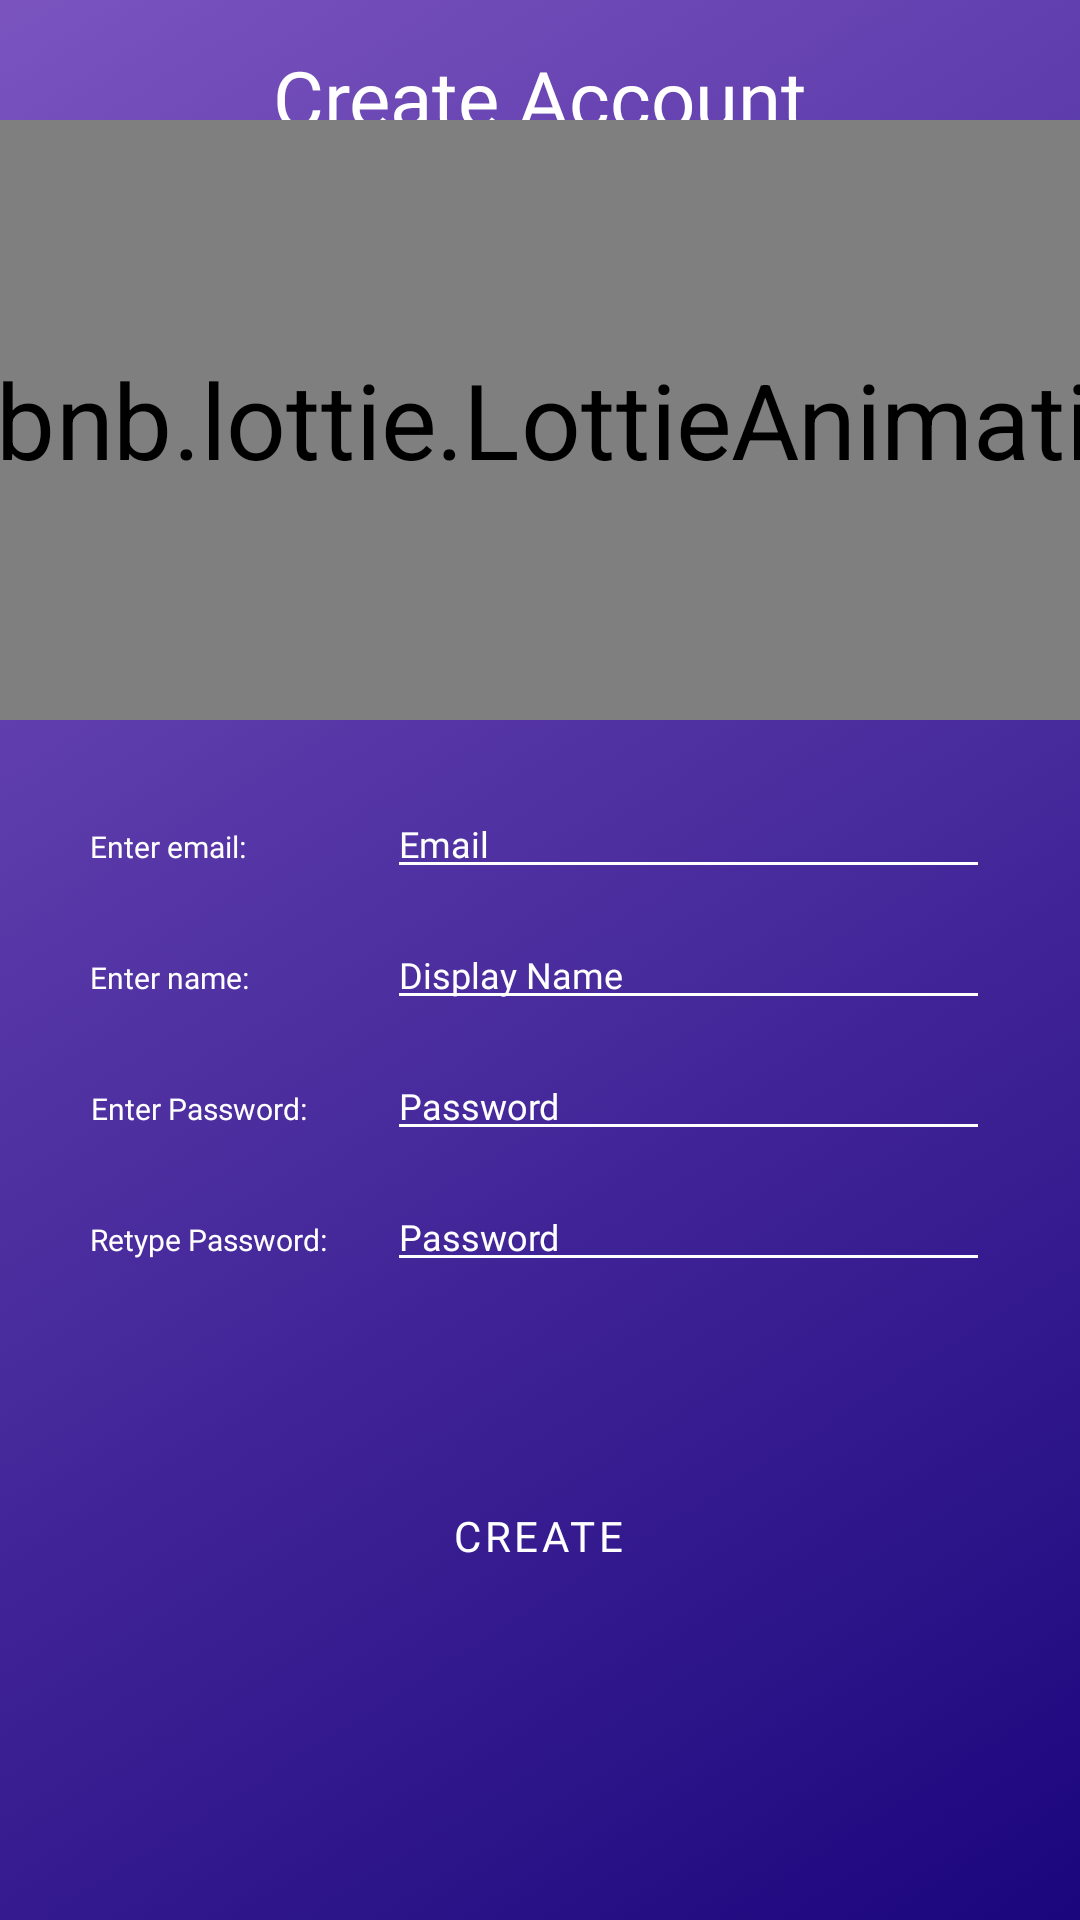

This screen was rendered from an Android layout file. Write that file and the resources it references.
<!-- AndroidManifest.xml: application theme Theme.InventoryApp -->
<!-- res/layout/frag_online_acc_creation.xml -->
<?xml version="1.0" encoding="utf-8"?>
<FrameLayout xmlns:android="http://schemas.android.com/apk/res/android"
    xmlns:tools="http://schemas.android.com/tools"
    android:layout_width="match_parent"
    android:layout_height="match_parent"
    xmlns:app="http://schemas.android.com/apk/res-auto"
    tools:context=".online.AccountCreationFragment"
    android:background="@drawable/purp_gradient_back">

    <androidx.constraintlayout.widget.ConstraintLayout
        android:layout_width="match_parent"
        android:layout_height="match_parent"
        android:id="@+id/pageview_createaccount">


        <TextView
            android:id="@+id/label_createAccount"
            style="@style/headerText"
            android:layout_width="match_parent"
            android:layout_height="wrap_content"
            android:layout_marginTop="15dp"
            android:layout_marginHorizontal="30dp"
            android:text="@string/title_createaccount"
            android:textSize="26sp"
            app:layout_constraintEnd_toEndOf="parent"
            app:layout_constraintHorizontal_bias="0.0"
            app:layout_constraintStart_toStartOf="parent"
            app:layout_constraintTop_toTopOf="parent" />

        <com.airbnb.lottie.LottieAnimationView
            android:id="@+id/lottieAnimationView"
            android:layout_width="wrap_content"
            android:layout_height="80dp"
            android:layout_marginTop="50dp"
            android:scaleX="2.5"
            android:scaleY="2.5"
            app:layout_constraintEnd_toEndOf="parent"
            app:layout_constraintHorizontal_bias="0.498"
            app:layout_constraintStart_toStartOf="parent"
            app:layout_constraintTop_toBottomOf="@+id/label_createAccount"
            app:lottie_autoPlay="true"
            app:lottie_loop="true"
            app:lottie_rawRes="@raw/bus"
            tools:frameToShow="true" />

        <TextView
            android:id="@+id/label_email"
            style="@style/labelText"
            android:textSize="10sp"
            android:layout_gravity="center_vertical"
            android:layout_marginVertical="10dp"
            android:layout_marginHorizontal="30dp"
            android:text="@string/label_email"
            app:layout_constraintBottom_toBottomOf="parent"
            app:layout_constraintStart_toStartOf="parent"
            app:layout_constraintTop_toBottomOf="@+id/lottieAnimationView"
            app:layout_constraintVertical_bias="0.2" />

        <TextView
            android:id="@+id/label_displayName"
            style="@style/labelText"
            android:layout_gravity="center_vertical"
            android:layout_marginVertical="30dp"
            android:text="@string/label_displayname"
            android:textSize="10sp"
            app:layout_constraintStart_toStartOf="@+id/label_email"
            app:layout_constraintTop_toBottomOf="@+id/label_email" />

        <EditText
            android:id="@+id/email_editText"
            style="@style/basicEditText"
            android:layout_width="0dp"
            android:layout_height="wrap_content"
            android:layout_weight="1"
            android:textSize="12sp"
            android:hint="@string/hint_email"
            android:backgroundTint="@color/white"
            android:textColor="@color/white"
            android:layout_marginBottom="5dp"
            android:textColorHint="@color/white"
            android:inputType="textEmailAddress"
            android:maxLength="40"
            app:layout_constraintBottom_toBottomOf="@+id/label_email"
            app:layout_constraintEnd_toEndOf="@+id/password_edittext"
            app:layout_constraintStart_toStartOf="@+id/password_edittext"
            app:layout_constraintTop_toTopOf="@+id/label_email" />

        <TextView
            android:id="@+id/label_password"
            style="@style/labelText"
            android:textSize="10sp"
            android:maxWidth="150dp"
            android:layout_gravity="center_vertical"
            android:layout_marginTop="30dp"
            android:gravity="center"
            android:text="@string/label_enterpassword"
            android:textAlignment="center"
            app:layout_constraintStart_toStartOf="@+id/label_email"
            app:layout_constraintTop_toBottomOf="@+id/label_displayName" />

        <TextView
            android:id="@+id/label_retypePassword"
            style="@style/labelText"
            android:textSize="10sp"
            android:maxWidth="150dp"
            android:layout_gravity="center_vertical"
            android:layout_marginTop="30dp"
            android:gravity="center"
            android:text="@string/label_retypepw"
            android:textAlignment="center"
            app:layout_constraintStart_toStartOf="@+id/label_email"
            app:layout_constraintTop_toBottomOf="@+id/label_password" />

        <EditText
            android:id="@+id/password_edittext"
            style="@style/basicEditText"
            android:textSize="12sp"
            android:layout_width="0dp"
            android:layout_height="wrap_content"
            android:layout_gravity="center_vertical"
            android:layout_marginEnd="30dp"
            android:layout_marginBottom="5dp"
            android:layout_weight="1"
            android:backgroundTint="@color/white"
            android:hint="@string/label_password"
            android:inputType="textPassword"
            android:maxLength="24"
            android:textColor="@color/white"
            android:textColorHint="@color/white"
            app:layout_constraintBottom_toBottomOf="@+id/label_password"
            app:layout_constraintEnd_toEndOf="parent"
            app:layout_constraintStart_toStartOf="@+id/retypePassword_edittext"
            app:layout_constraintTop_toTopOf="@+id/label_password" />

        <EditText
            android:id="@+id/displayName_edittext"
            style="@style/basicEditText"
            android:textSize="12sp"
            android:layout_width="0dp"
            android:layout_height="wrap_content"
            android:layout_gravity="center_vertical"
            android:layout_marginEnd="30dp"
            android:layout_marginBottom="5dp"
            android:layout_weight="1"
            android:backgroundTint="@color/white"
            android:hint="@string/hint_displayname"
            android:inputType="text"
            android:maxLength="24"
            android:textColor="@color/white"
            android:textColorHint="@color/white"
            app:layout_constraintBottom_toBottomOf="@+id/label_displayName"
            app:layout_constraintEnd_toEndOf="parent"
            app:layout_constraintStart_toStartOf="@+id/retypePassword_edittext"
            app:layout_constraintTop_toTopOf="@+id/label_displayName" />

        <EditText
            android:id="@+id/retypePassword_edittext"
            android:layout_width="0dp"
            android:textSize="12sp"
            android:layout_height="wrap_content"
            android:layout_gravity="center_vertical"
            android:layout_marginStart="20dp"
            android:layout_marginEnd="30dp"
            android:backgroundTint="@color/white"
            android:layout_weight="1"
            android:hint="@string/label_password"
            android:inputType="textPassword"
            android:maxLength="24"
            android:layout_marginBottom="5dp"
            style="@style/basicEditText"
            android:textColor="@color/white"
            android:textColorHint="@color/white"
            app:layout_constraintBottom_toBottomOf="@+id/label_retypePassword"
            app:layout_constraintEnd_toEndOf="parent"
            app:layout_constraintStart_toEndOf="@+id/label_retypePassword"
            app:layout_constraintTop_toTopOf="@+id/label_retypePassword" />

        <Button
            android:id="@+id/btn_createaccount"
            android:layout_width="wrap_content"
            android:layout_height="wrap_content"
            style="@style/btn"
            android:textAlignment="center"
            android:backgroundTint="@color/secondaryLightColor"
            android:text="@string/btn_create"
            app:layout_constraintBottom_toBottomOf="parent"
            app:layout_constraintEnd_toEndOf="parent"
            app:layout_constraintHorizontal_bias="0.498"
            app:layout_constraintStart_toStartOf="parent"
            app:layout_constraintTop_toBottomOf="@+id/password_edittext"
            app:layout_constraintVertical_bias="0.5" />

    </androidx.constraintlayout.widget.ConstraintLayout>

</FrameLayout>
<!-- resources referenced by this layout -->
<resources>
  <color name="secondaryLightColor">#8559da</color>
  <color name="white">#FFFFFFFF</color>
  <!-- drawable purp_gradient_back: png bitmap (drawable-hdpi, 414368 bytes) -->
  <string name="btn_create">Create</string>
  <string name="hint_displayname">Display Name</string>
  <string name="hint_email">Email</string>
  <string name="label_displayname">Enter name:</string>
  <string name="label_email">Enter email:</string>
  <string name="label_enterpassword">Enter Password:</string>
  <string name="label_password">Password</string>
  <string name="label_retypepw">Retype Password:</string>
  <string name="title_createaccount">Create Account</string>
  <style name="basicEditText" parent="TextAppearance.AppCompat">
          <item name="maxLines">1</item>
          <item name="fontFamily">@font/worksans</item>
          <item name="android:inputType">text</item>
          <item name="android:scrollHorizontally">true</item>
      </style>
  <style name="btn" parent="Widget.MaterialComponents.Button">
          <item name="fontFamily">@font/poppins_bold</item>
      </style>
  <style name="headerText" parent="TextAppearance.AppCompat">
          <item name="android:textAlignment">center</item>
          <item name="android:textColor">@color/white</item>
          <item name="android:textSize">36sp</item>
          <item name="android:fontFamily">@font/poppins_bold</item>
          <item name="android:breakStrategy">balanced</item>
      </style>
  <style name="labelText" parent="TextAppearance.AppCompat">
          <item name="android:textColor">@color/white</item>
          <item name="android:textSize">14sp</item>
          <item name="android:layout_width">wrap_content</item>
          <item name="android:layout_height">wrap_content</item>
          <item name="android:fontFamily">@font/poppins_bold</item>
      </style>
  <style name="Theme.InventoryApp" parent="Theme.MaterialComponents.DayNight.DarkActionBar">
          
          <item name="colorPrimary">@color/primaryColor</item>
          <item name="colorPrimaryVariant">@color/primaryDarkColor</item>
          <item name="colorOnPrimary">@color/white</item>
          
          <item name="colorSecondary">@color/secondaryColor</item>
          <item name="colorSecondaryVariant">@color/secondaryDarkColor</item>
          <item name="colorOnSecondary">@color/onSecondaryColor</item>
          
          <item name="android:statusBarColor" tools:targetApi="l">?attr/colorPrimaryVariant</item>
          
          <item name="android:textColor">@color/white</item>
          <item name="actionOverflowMenuStyle">@style/menuTheme</item>
          
          <item name="actionBarStyle">@style/Widget.MaterialComponents.ActionBar.Primary</item>
      </style>
  <color name="primaryColor">#7e57c2</color>
  <color name="primaryDarkColor">#4d2c91</color>
  <color name="secondaryColor">#512da8</color>
  <color name="secondaryDarkColor">#140078</color>
  <color name="onSecondaryColor">@color/white</color>
  <style name="menuTheme" parent="TextAppearance.AppCompat.Widget.ActionBar.Menu">
          <item name="android:popupBackground">@color/primaryDarkColor</item>
      </style>
</resources>
